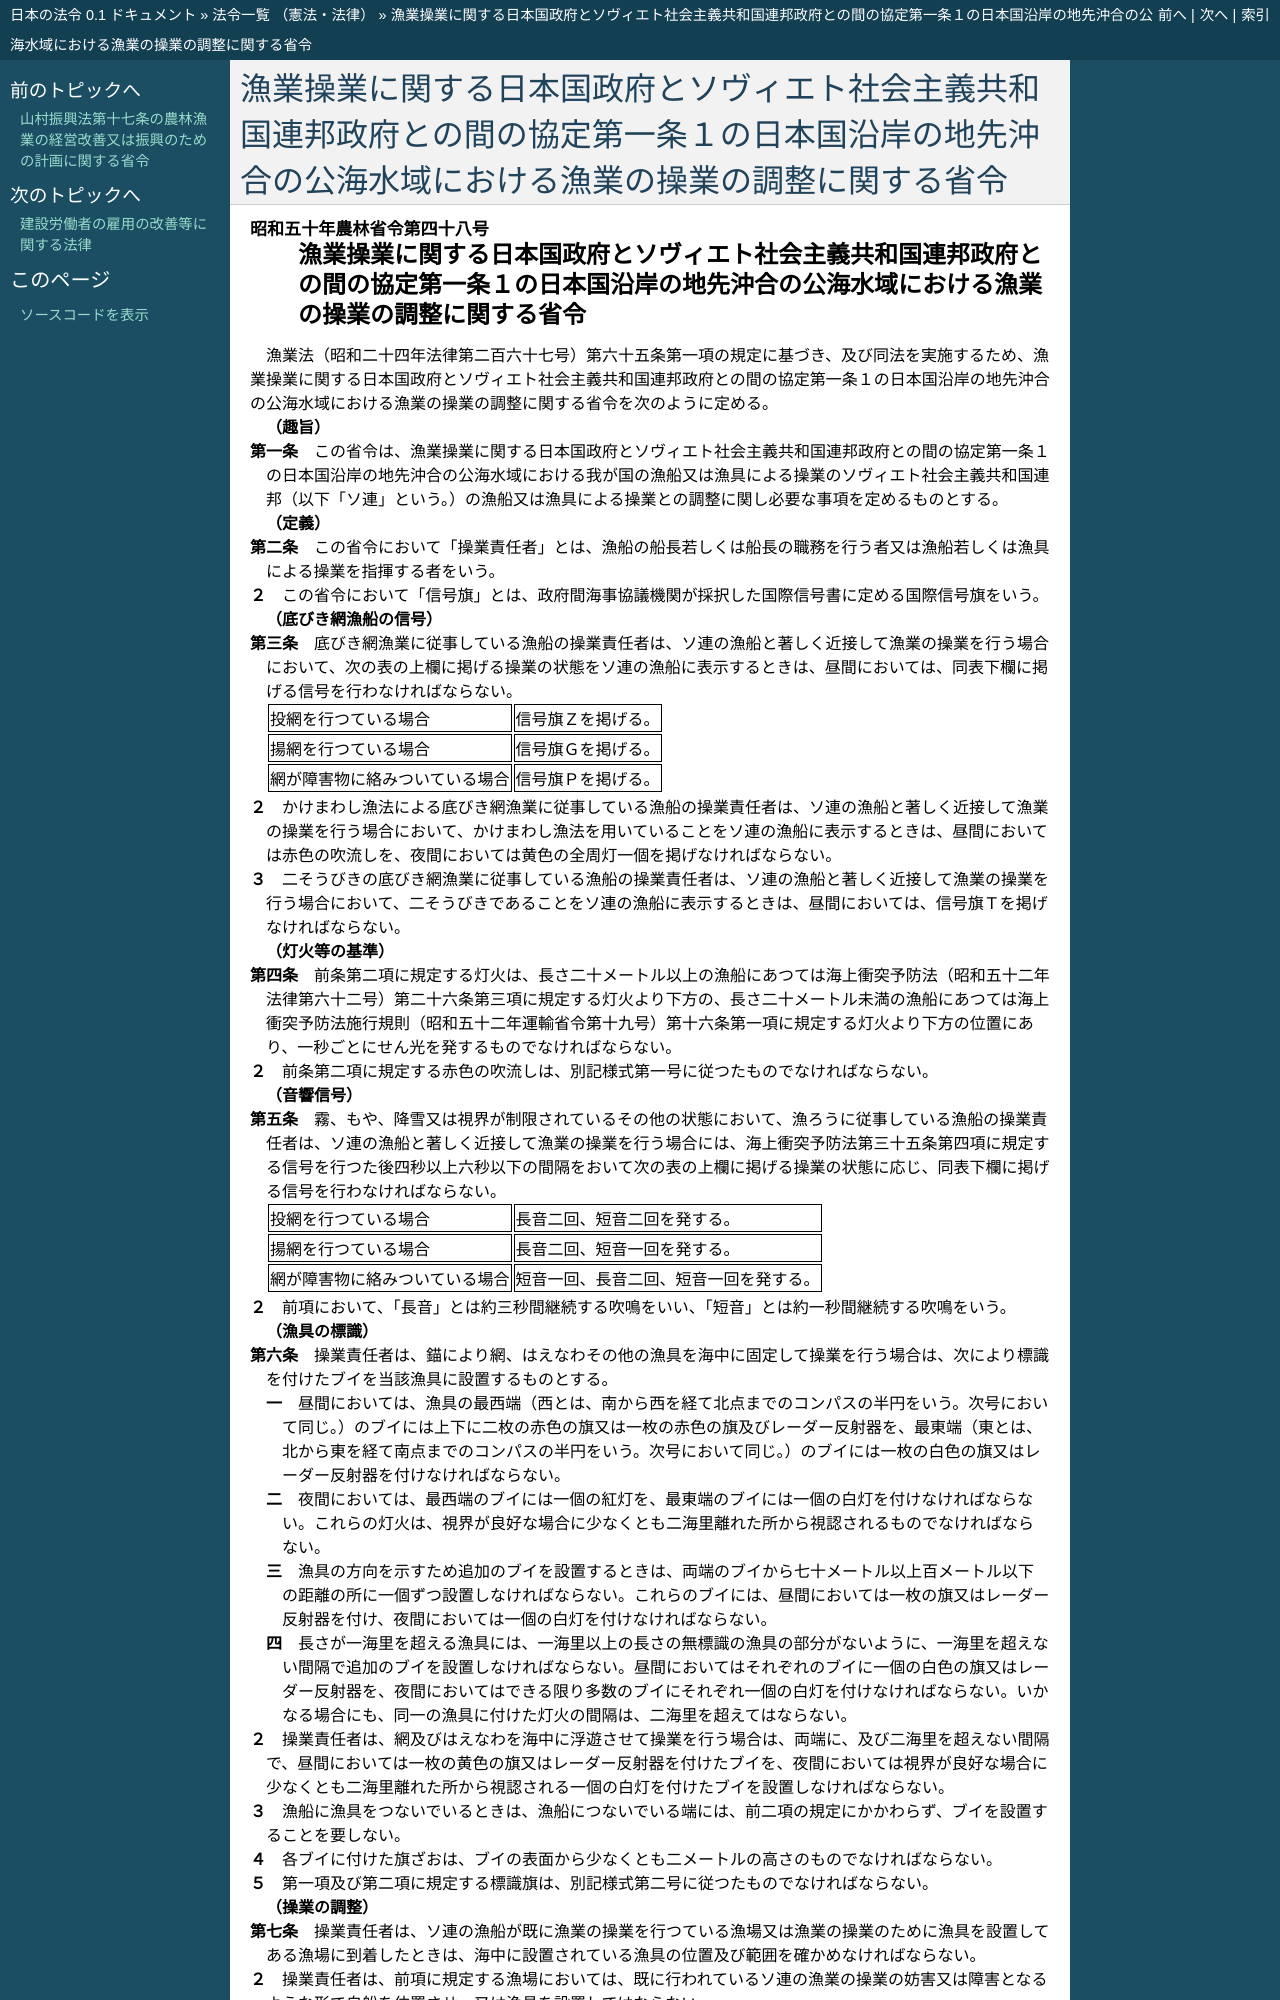

repository: ledmonster/japanese-law · page: doc/350/350M50010000048_20201221_502M60000200083.html · generator: sphinx

.. _350M50010000048_20201221_502M60000200083:

:orphan:

====================================================================================================================================================
漁業操業に関する日本国政府とソヴィエト社会主義共和国連邦政府との間の協定第一条１の日本国沿岸の地先沖合の公海水域における漁業の操業の調整に関する省令
====================================================================================================================================================
